The GitHub repository Youngjincha/HQCNN_Crack62K contains a labelled image folder "Data" with 2 categories: crack, concrete surface. Examples follow, each with its label.

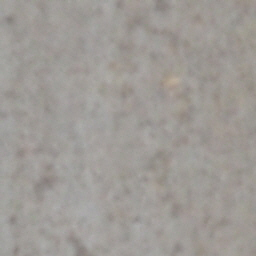
Label: concrete surface

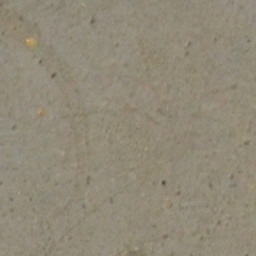
Label: concrete surface

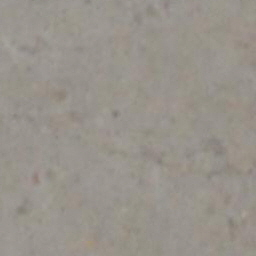
Label: concrete surface

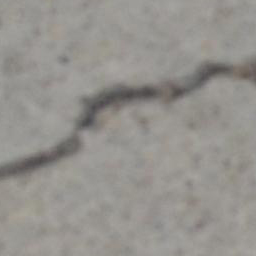
Label: crack

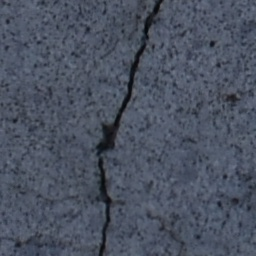
Label: crack

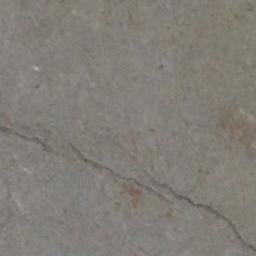
Label: crack
